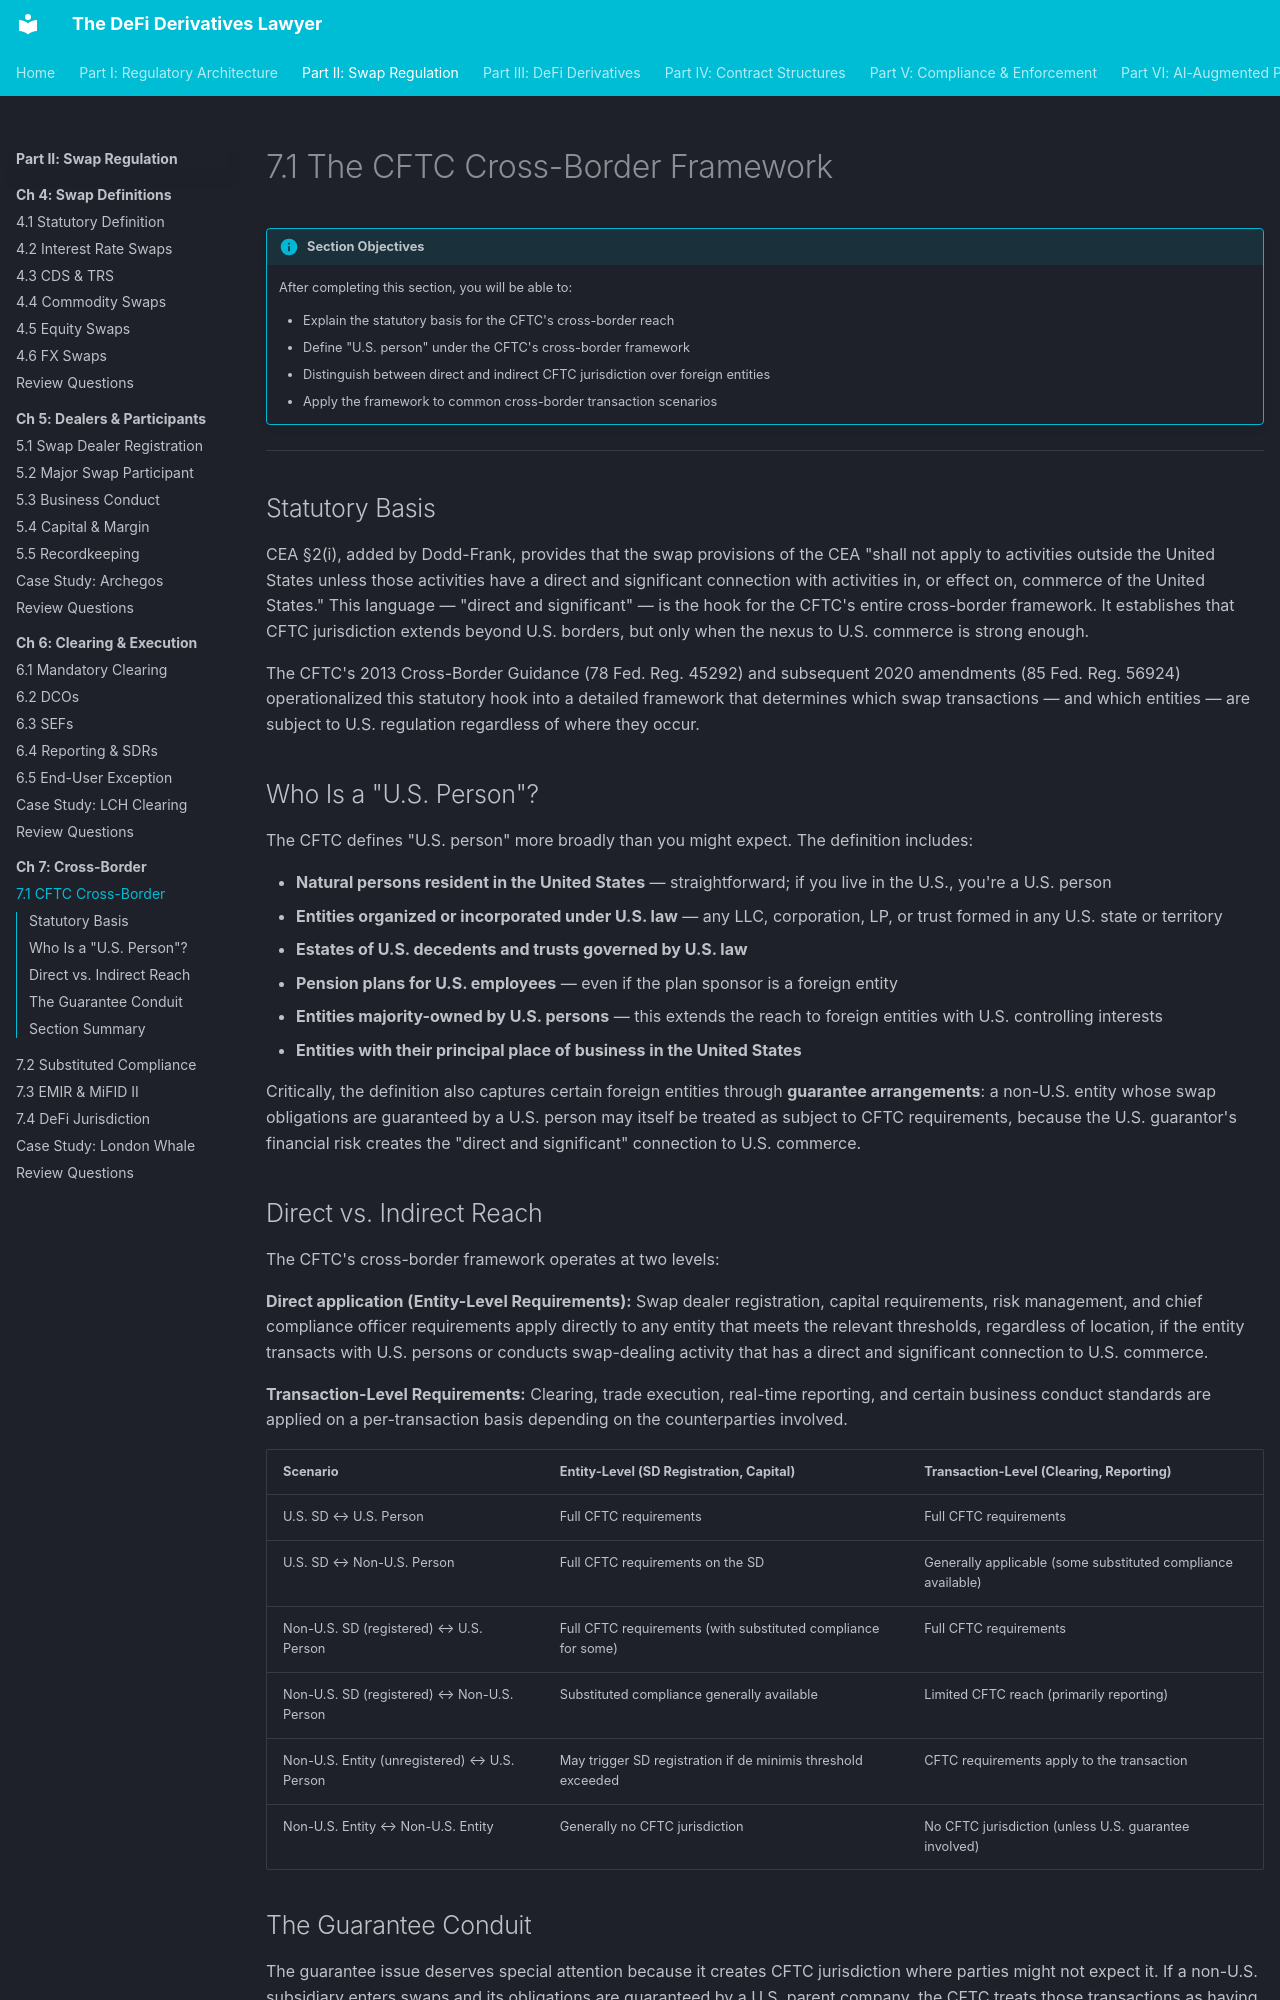

repository: Esoterics611/defi-derivatives-law · page: part-2-swap-regulation/chapter-7-cross-border/7.1-cftc-cross-border/index.html · generator: mkdocs

# 7.1 The CFTC Cross-Border Framework

!!! info "Section Objectives"
    After completing this section, you will be able to:

    - Explain the statutory basis for the CFTC's cross-border reach
    - Define "U.S. person" under the CFTC's cross-border framework
    - Distinguish between direct and indirect CFTC jurisdiction over foreign entities
    - Apply the framework to common cross-border transaction scenarios

---

## Statutory Basis

CEA §2(i), added by Dodd-Frank, provides that the swap provisions of the CEA "shall not apply to activities outside the United States unless those activities have a direct and significant connection with activities in, or effect on, commerce of the United States." This language — "direct and significant" — is the hook for the CFTC's entire cross-border framework. It establishes that CFTC jurisdiction extends beyond U.S. borders, but only when the nexus to U.S. commerce is strong enough.

The CFTC's 2013 Cross-Border Guidance (78 Fed. Reg. 45292) and subsequent 2020 amendments (85 Fed. Reg. 56924) operationalized this statutory hook into a detailed framework that determines which swap transactions — and which entities — are subject to U.S. regulation regardless of where they occur.

## Who Is a "U.S. Person"?

The CFTC defines "U.S. person" more broadly than you might expect. The definition includes:

- **Natural persons resident in the United States** — straightforward; if you live in the U.S., you're a U.S. person
- **Entities organized or incorporated under U.S. law** — any LLC, corporation, LP, or trust formed in any U.S. state or territory
- **Estates of U.S. decedents and trusts governed by U.S. law**
- **Pension plans for U.S. employees** — even if the plan sponsor is a foreign entity
- **Entities majority-owned by U.S. persons** — this extends the reach to foreign entities with U.S. controlling interests
- **Entities with their principal place of business in the United States**

Critically, the definition also captures certain foreign entities through **guarantee arrangements**: a non-U.S. entity whose swap obligations are guaranteed by a U.S. person may itself be treated as subject to CFTC requirements, because the U.S. guarantor's financial risk creates the "direct and significant" connection to U.S. commerce.

## Direct vs. Indirect Reach

The CFTC's cross-border framework operates at two levels:

**Direct application (Entity-Level Requirements):** Swap dealer registration, capital requirements, risk management, and chief compliance officer requirements apply directly to any entity that meets the relevant thresholds, regardless of location, if the entity transacts with U.S. persons or conducts swap-dealing activity that has a direct and significant connection to U.S. commerce.

**Transaction-Level Requirements:** Clearing, trade execution, real-time reporting, and certain business conduct standards are applied on a per-transaction basis depending on the counterparties involved.

| Scenario | Entity-Level (SD Registration, Capital) | Transaction-Level (Clearing, Reporting) |
|----------|----------------------------------------|----------------------------------------|
| U.S. SD ↔ U.S. Person | Full CFTC requirements | Full CFTC requirements |
| U.S. SD ↔ Non-U.S. Person | Full CFTC requirements on the SD | Generally applicable (some substituted compliance available) |
| Non-U.S. SD (registered) ↔ U.S. Person | Full CFTC requirements (with substituted compliance for some) | Full CFTC requirements |
| Non-U.S. SD (registered) ↔ Non-U.S. Person | Substituted compliance generally available | Limited CFTC reach (primarily reporting) |
| Non-U.S. Entity (unregistered) ↔ U.S. Person | May trigger SD registration if de minimis threshold exceeded | CFTC requirements apply to the transaction |
| Non-U.S. Entity ↔ Non-U.S. Entity | Generally no CFTC jurisdiction | No CFTC jurisdiction (unless U.S. guarantee involved) |
